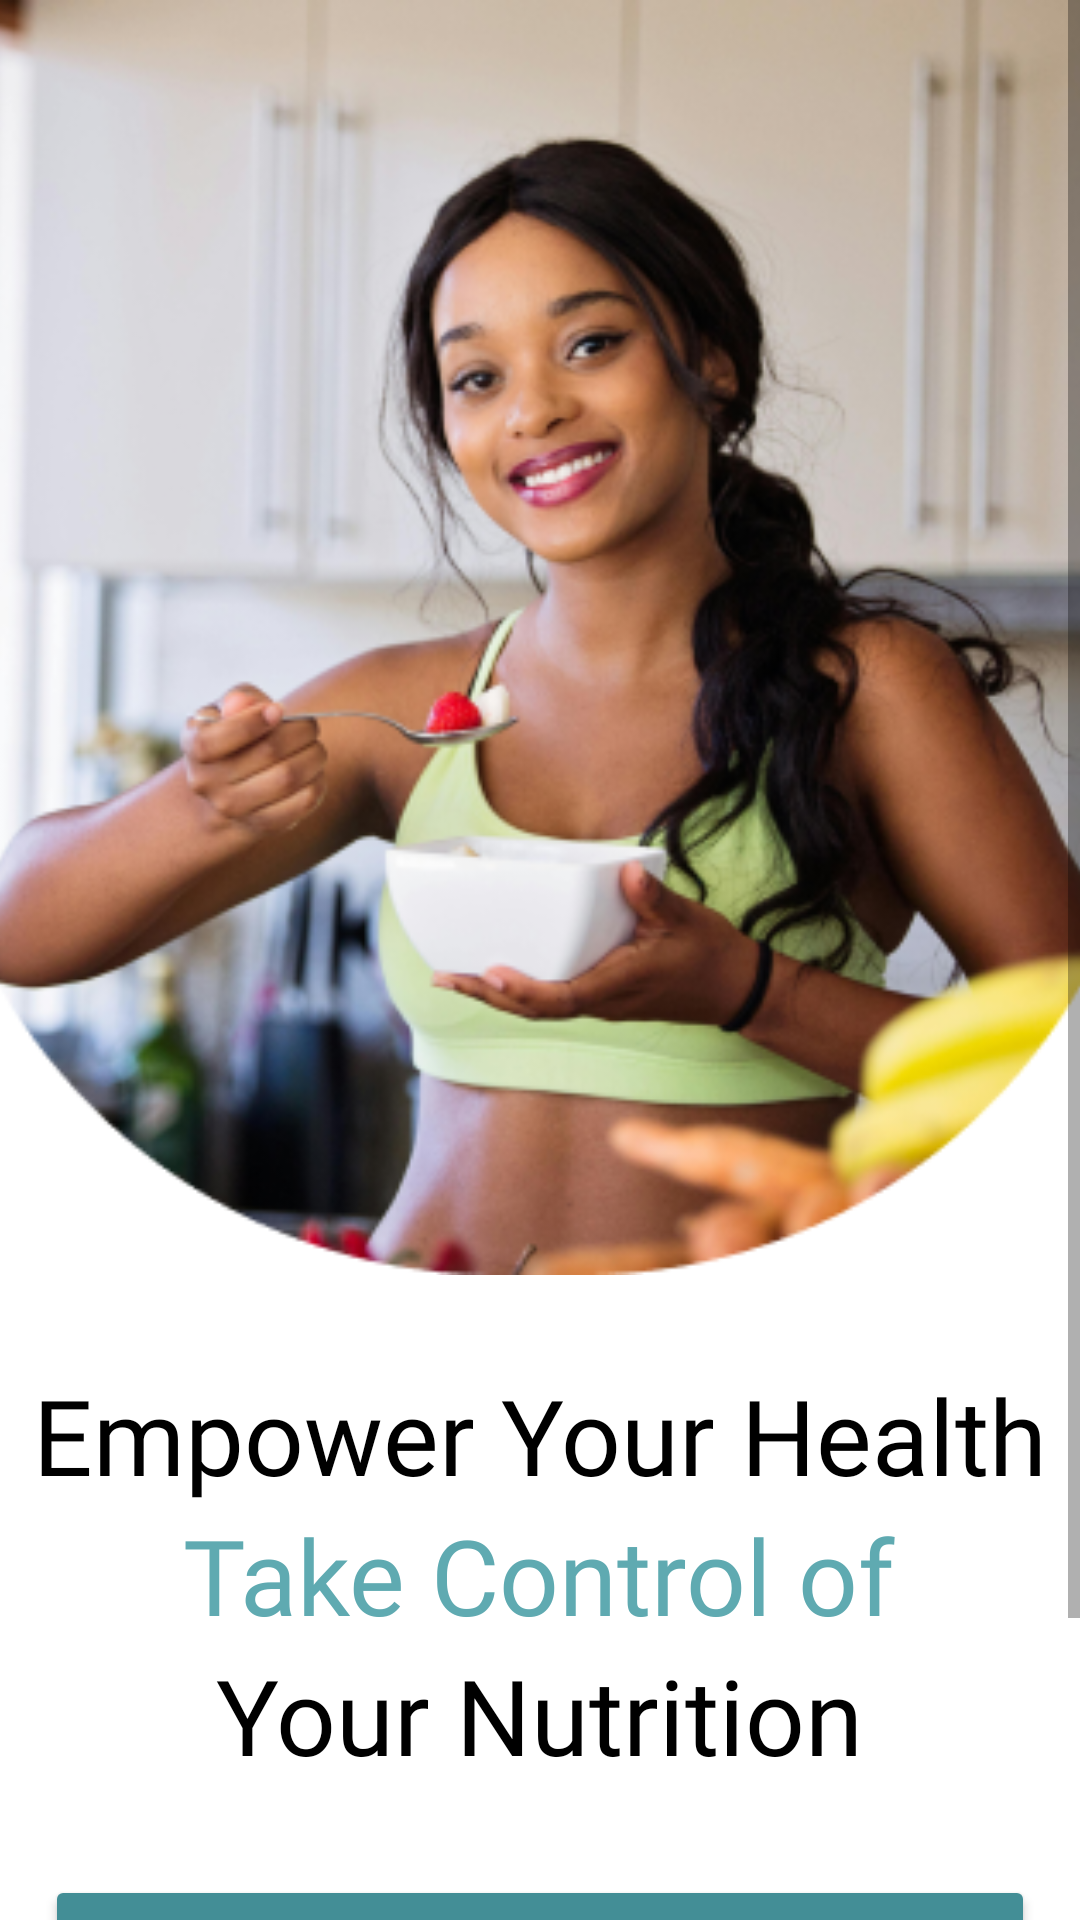

Produce the Android XML layout that renders to this screen, including the resource entries it uses.
<!-- AndroidManifest.xml: application theme Base.Theme.Crealth -->
<!-- res/layout/activity_landing.xml -->
<?xml version="1.0" encoding="utf-8"?>
<androidx.constraintlayout.widget.ConstraintLayout xmlns:android="http://schemas.android.com/apk/res/android"
    xmlns:tools="http://schemas.android.com/tools"
    android:layout_width="match_parent"
    android:layout_height="match_parent"
    xmlns:app="http://schemas.android.com/apk/res-auto"
    tools:context=".view.LandingActivity">

    <ScrollView
        android:id="@+id/scrollView2"
        android:layout_width="match_parent"
        android:layout_height="wrap_content"
        app:layout_constraintEnd_toEndOf="parent"
        app:layout_constraintStart_toStartOf="parent"
        app:layout_constraintTop_toTopOf="parent">

        <LinearLayout
            android:layout_width="match_parent"
            android:layout_height="wrap_content"
            android:orientation="vertical">

            <ImageView
                android:id="@+id/ivPhotoLanding"
                android:layout_width="match_parent"
                android:layout_height="425dp"
                android:contentDescription="@string/desc"
                android:src="@drawable/photo_landing"
                app:layout_constraintTop_toTopOf="parent"
                android:scaleType="centerCrop"/>
            <LinearLayout
                android:id="@+id/lLText"
                android:layout_width="match_parent"
                android:layout_height="wrap_content"
                app:layout_constraintTop_toBottomOf="@+id/ivPhotoLanding"
                android:orientation="vertical"
                android:gravity="center_horizontal"
                android:layout_marginTop="30dp">
                <TextView
                    android:layout_width="wrap_content"
                    android:layout_height="wrap_content"
                    android:text="@string/landing_1"
                    app:layout_constraintStart_toStartOf="parent"
                    app:layout_constraintEnd_toEndOf="parent"
                    android:textSize="35sp"
                    android:textColor="@color/black"
                    android:fontFamily="@font/inter_bold"/>
                <TextView
                    android:layout_width="wrap_content"
                    android:layout_height="wrap_content"
                    android:text="@string/landing_2"
                    app:layout_constraintStart_toStartOf="parent"
                    app:layout_constraintEnd_toEndOf="parent"
                    android:textSize="35sp"
                    android:textColor="@color/textPrimary"
                    android:fontFamily="@font/inter_bold"/>
                <TextView
                    android:layout_width="wrap_content"
                    android:layout_height="wrap_content"
                    android:text="@string/landing_3"
                    app:layout_constraintStart_toStartOf="parent"
                    app:layout_constraintEnd_toEndOf="parent"
                    android:textSize="35sp"
                    android:textColor="@color/black"
                    android:fontFamily="@font/inter_bold"/>
            </LinearLayout>

            <Button
                android:id="@+id/btnStarted"
                android:layout_width="match_parent"
                android:layout_height="70dp"
                android:text="@string/btn_landing"
                app:layout_constraintTop_toBottomOf="@+id/lLText"
                android:layout_marginHorizontal="15dp"
                android:backgroundTint="@color/bgBtn"
                android:textSize="20sp"
                android:textColor="@color/white"
                android:textStyle="bold"
                android:layout_marginTop="30dp"
                android:textAllCaps="false"/>

            <LinearLayout
                android:layout_width="match_parent"
                android:layout_height="wrap_content"
                app:layout_constraintTop_toBottomOf="@+id/btnStarted"
                android:layout_marginTop="30dp"
                android:layout_marginBottom="10dp"
                android:orientation="horizontal"
                android:gravity="center_horizontal">
                <TextView
                    android:layout_width="wrap_content"
                    android:layout_height="wrap_content"
                    android:text="@string/landing_4"
                    app:layout_constraintStart_toStartOf="parent"
                    app:layout_constraintEnd_toEndOf="parent"
                    android:textSize="17sp"
                    android:textColor="@color/textSecondary"
                    android:fontFamily="@font/inter_medium"
                    app:layout_constraintTop_toBottomOf="@+id/btnLanding"
                    android:layout_marginEnd="5dp"/>
                <Button
                    android:id="@+id/toLogin"
                    android:layout_width="wrap_content"
                    android:layout_height="wrap_content"
                    android:text="@string/landing_5"
                    app:layout_constraintStart_toStartOf="parent"
                    app:layout_constraintEnd_toEndOf="parent"
                    android:textSize="18sp"
                    android:padding="0dp"
                    android:layout_margin="0dp"
                    android:gravity="center"
                    android:minHeight="0dp"
                    android:minWidth="0dp"
                    android:background="?android:attr/selectableItemBackground"
                    android:textColor="@color/textPrimaryVariant"
                    android:fontFamily="@font/inter_medium"
                    android:textAllCaps="false"/>
            </LinearLayout>
        </LinearLayout>
    </ScrollView>





</androidx.constraintlayout.widget.ConstraintLayout>
<!-- resources referenced by this layout -->
<resources>
  <color name="bgBtn">#438E96</color>
  <color name="black">#FF000000</color>
  <color name="textPrimary">#5FAAB1</color>
  <color name="textPrimaryVariant">#3B757F</color>
  <color name="textSecondary">#7F7F7F</color>
  <color name="white">#FFFFFFFF</color>
  <!-- drawable photo_landing: png bitmap (drawable, 197637 bytes) -->
  <string name="btn_landing">Let\'s Get Started!</string>
  <string name="desc">Description</string>
  <string name="landing_1">Empower Your Health</string>
  <string name="landing_2">Take Control of</string>
  <string name="landing_3">Your Nutrition</string>
  <string name="landing_4">Already have an account?</string>
  <string name="landing_5"><u>Login</u></string>
  <style name="Base.Theme.Crealth" parent="Theme.MaterialComponents.Light.NoActionBar">
          
          <item name="android:statusBarColor">@color/textOnPrimary</item>
      </style>
  <color name="textOnPrimary">#5FAAB1</color>
</resources>
